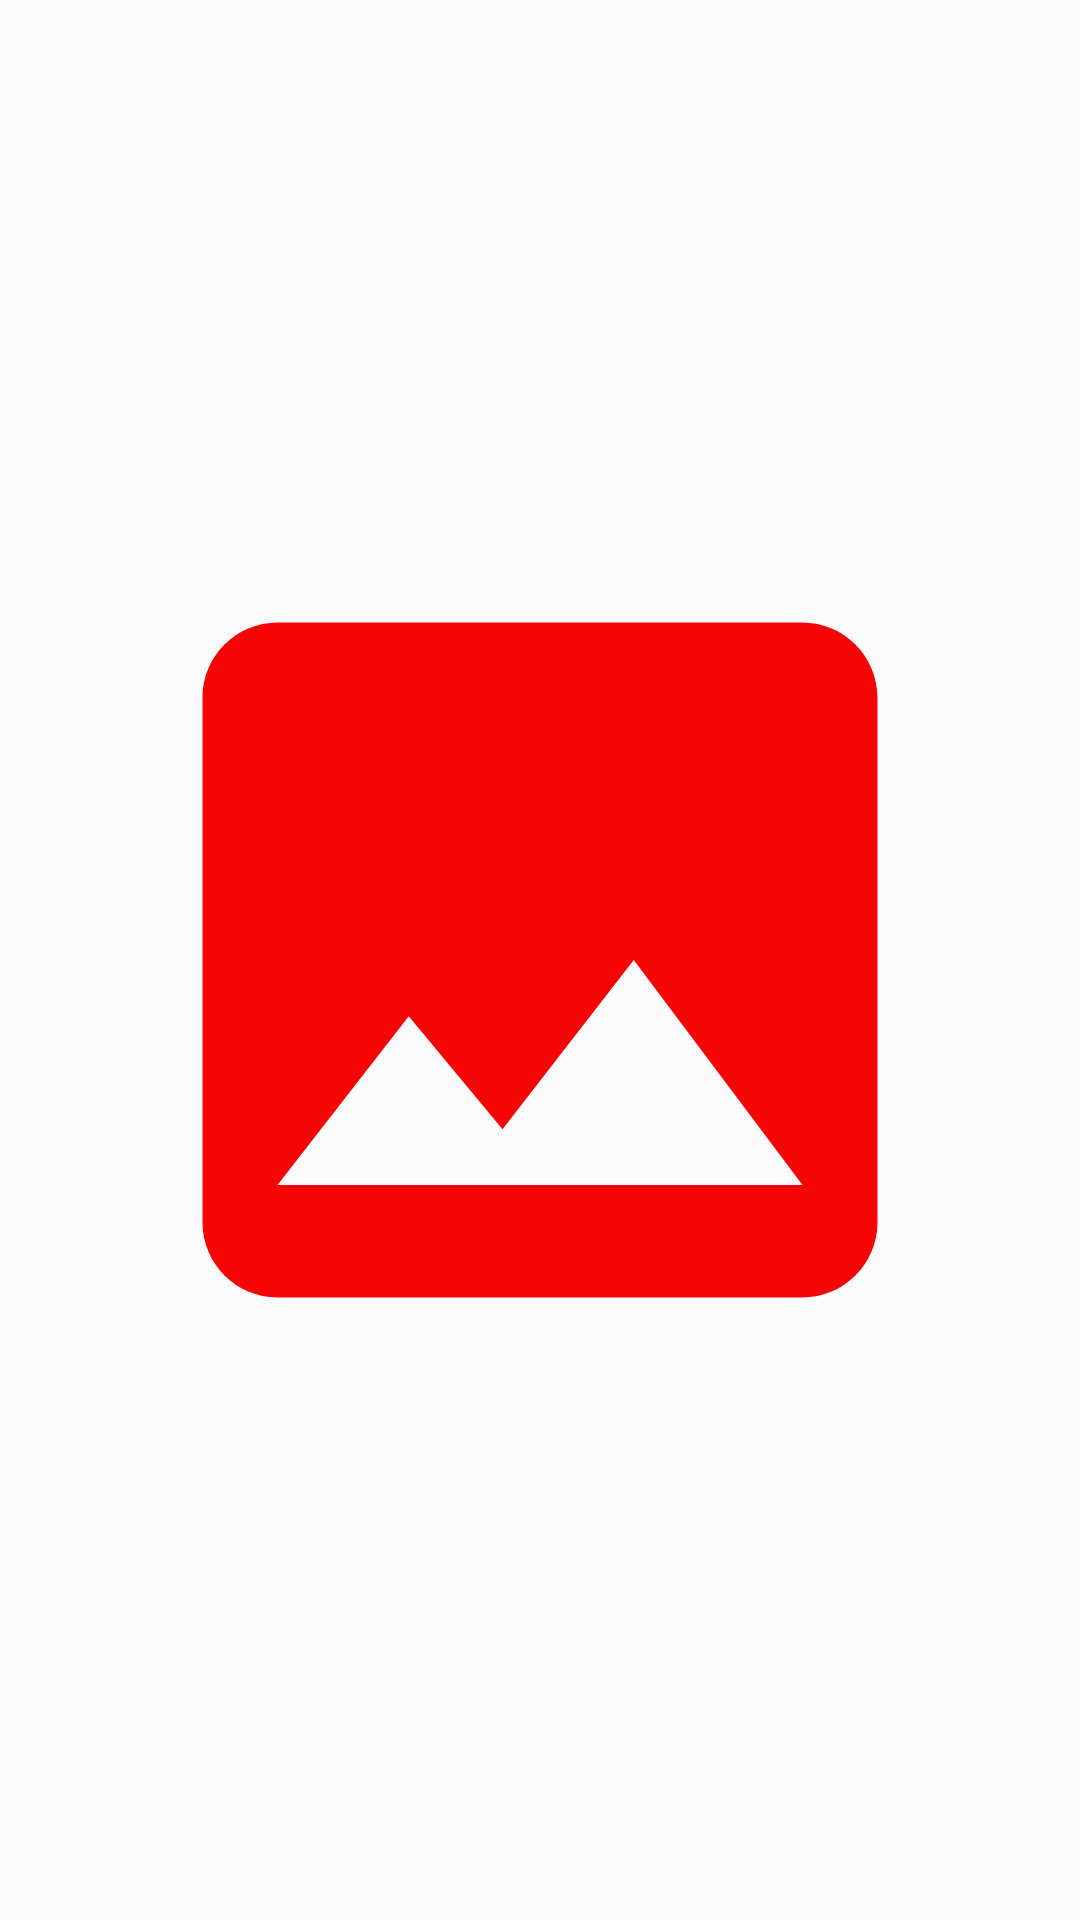

This screen was rendered from an Android layout file. Write that file and the resources it references.
<!-- AndroidManifest.xml: application theme Theme.TaskApp -->
<!-- res/layout/fragment_profile.xml -->
<?xml version="1.0" encoding="utf-8"?>
<androidx.constraintlayout.widget.ConstraintLayout xmlns:android="http://schemas.android.com/apk/res/android"
    xmlns:tools="http://schemas.android.com/tools"
    android:layout_width="match_parent"
    android:layout_height="match_parent"
    xmlns:app="http://schemas.android.com/apk/res-auto"
    tools:context=".ui.profile.ProfileFragment">

   <ImageView
       android:id="@+id/profile_image_fragment"
       android:layout_width="match_parent"
       android:layout_height="300dp"
       android:src="@drawable/ic_baseline_image_24"
       app:layout_constraintTop_toTopOf="parent"
       app:layout_constraintBottom_toBottomOf="parent"
       app:layout_constraintEnd_toEndOf="parent"
       app:layout_constraintStart_toStartOf="parent"/>

</androidx.constraintlayout.widget.ConstraintLayout>
<!-- resources referenced by this layout -->
<resources>
  <!-- drawable ic_baseline_image_24 (drawable) -->
  <vector android:height="24dp" android:tint="#F60505"
      android:viewportHeight="24" android:viewportWidth="24"
      android:width="24dp" xmlns:android="http://schemas.android.com/apk/res/android">
      <path android:fillColor="@android:color/white" android:pathData="M21,19V5c0,-1.1 -0.9,-2 -2,-2H5c-1.1,0 -2,0.9 -2,2v14c0,1.1 0.9,2 2,2h14c1.1,0 2,-0.9 2,-2zM8.5,13.5l2.5,3.01L14.5,12l4.5,6H5l3.5,-4.5z"/>
  </vector>
  <style name="Theme.TaskApp" parent="Theme.MaterialComponents.Light.DarkActionBar.Bridge">
          
          <item name="colorPrimary">@color/purple_500</item>
          <item name="colorPrimaryVariant">@color/purple_700</item>
          <item name="colorOnPrimary">@color/white</item>
          
          <item name="colorSecondary">@color/teal_200</item>
          <item name="colorSecondaryVariant">@color/teal_700</item>
          <item name="colorOnSecondary">@color/black</item>
          
          <item name="android:statusBarColor" tools:targetApi="l">?attr/colorPrimaryVariant</item>
          
      </style>
  <!-- not gathered from this repository: default colours our renderer supplied (Android Studio template values) -->
  <color name="purple_500">#FF6200EE</color>
  <color name="purple_700">#FF3700B3</color>
  <color name="teal_200">#FF03DAC5</color>
  <color name="teal_700">#FF018786</color>
  <color name="black">#FF000000</color>
  <color name="white">#FFFFFFFF</color>
</resources>
